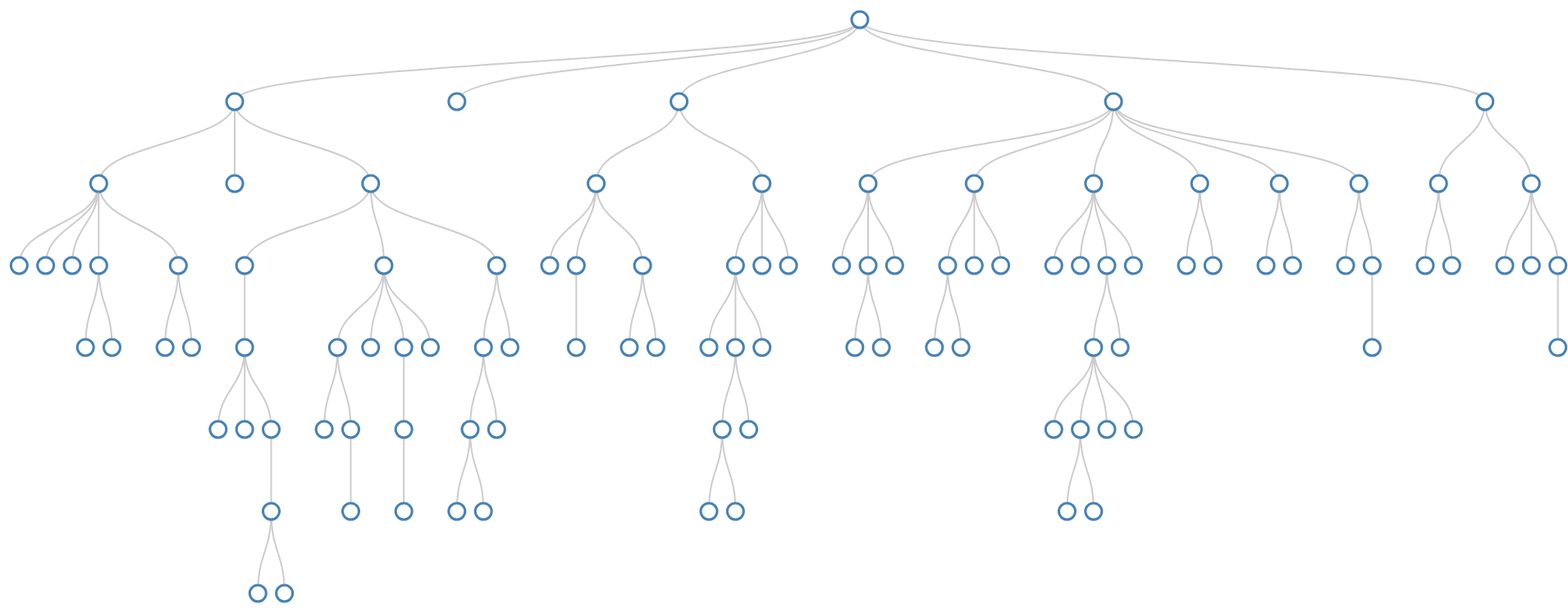
D3 v3 page, settled after 480 driven frames (8 s of simulated time); the page loaded 1 data file(s).


var mouse = {x: 0, y: 0};

document.addEventListener('mousemove', function(e){ 
    mouse.x = e.clientX || e.pageX; 
    mouse.y = e.clientY || e.pageY 
}, false);
var margin = {top: 40, right: 120, bottom: 20, left: 120},
    width = 9600 - margin.right - margin.left,
    height =  2000 - margin.top - margin.bottom;
    
var i = 0;

var tree = d3.layout.tree()
    .size([height, width]);

var diagonal = d3.svg.diagonal()
    .projection(function(d) { return [d.x, d.y]; });

var svg = d3.select("body").append("svg")
    .attr("width", width + margin.right + margin.left)
    .attr("height", height + margin.top + margin.bottom)
  .append("g")
    .attr("transform", "translate(" + margin.left + "," + margin.top + ")");
    
    var root ;
d3.json(" E.NP.WW_hierarchy-spectral_20140329-1845-05k6gq3.json ", function(error, data) {  
 if(error)
 {
 console.log(error);
 }
 else
 {

root=data;
update(root);
}
});
d3.selection.prototype.moveToFront = function() {
  return this.each(function(){
    this.parentNode.appendChild(this);
  });
};

function update(source) {

 // Compute the new tree layout.
  var nodes = tree.nodes(root).reverse(),
      links = tree.links(nodes);
 
  // Normalize for fixed-depth.
  nodes.forEach(function(d) { d.y = d.depth * 100; });

  var node = svg.selectAll("g.node")
      .data(nodes, function(d) { return d.id || (d.id = ++i); });
 
  // Enter the nodes.
  var nodeEnter = node.enter().append("g")
      .attr("class", "node")
      .attr("transform", function(d) { 
          return "translate(" + d.x + "," + d.y + ")"; });
 
  nodeEnter.append("circle")
      .attr("r", 10)
      .style("fill", "#fff")
      .on('mouseover',function(d){
        //   alert(d.att_label.length);
     var i=0;
     var page='  <table   border="1"   >  <tr><th width=150 style="word-wrap:break-word;word-break:break-all;"></th>';
     title='';
     for(i=0;i<d.att_label.length;i++)
        title=title+'<th width=100 style="word-wrap:break-word;word-break:break-all;">'+d.att_label[i]+'</th>';
     page=page+title+'<tr>';

     content='';
 
    for (i=0;i<d.table.length ;i++ )
    {
        onerow='<tr> <td width=150 style="word-wrap:break-word;word-break:break-all;"> '+d.entities_lable[i]+'</td>'
        for(j=0;j<d.att_label.length;j++)
        {
            onerow=onerow+'<td width=100 style="word-wrap:break-word;word-break:break-all;">'+d.table[i][j]+'</td>';
        }
        onerow=onerow+'</tr>';
        content=content+onerow;
    }
    page=page+content+'</table> '
    screenheight=window.screen.height;
    screenwidth=window.screen.width;
    
    shiftx=d.x+750-screenwidth+10;
   shifty=d.y+500-screenheight+10;
  if(shiftx<0)
      shiftx=0;
  if(shifty<0)
      shifty=0;
   rx= shiftx;
    ry= shifty; 


            d3.select(this.parentNode).append("foreignObject")
                .attr("width", 3000)
                .attr("height", 2000)
                .attr("x", function(d){
            var bodyWidth = document.body.clientWidth || document.body.clientWidth;
            var scrollLeft = document.documentElement.scrollLeft ||document.body.scrollLeft;
            var tableWidth = 180 + 130*d.att_label.length + 60;
            if(d.x < scrollLeft + 40 || d.x < scrollLeft + bodyWidth - tableWidth -40){
                return 0;
            }
            if( d.x-scrollLeft <  scrollLeft + bodyWidth-tableWidth-d.x){
                return scrollLeft + 40 - d.x;      
            }
            return scrollLeft + bodyWidth - tableWidth -40 - d.x;
        })
                .attr("y",10)
              .append("xhtml:body")
              .style("font", "14px 'Helvetica Neue'")
          //    .style("position", "absolute")
            //  .style("left",300)
             // .style("top",300)
              .html(page);
         d3.select(this.parentNode).moveToFront();       
              
  }).on('mouseout', function(d){
      
 
        d3.select(this.parentNode).selectAll(function() { return this.getElementsByTagName("foreignObject"); }).remove();

      
      })
      ;
 
  nodeEnter.append("text")
      .attr("y", function(d) { 
          return d.children || d._children ? -18 : 18; })
      .attr("dy", ".35em")
      .attr("text-anchor", "middle")
      .text(function(d) { return d.name; })
      .style("fill-opacity", 1);
  var link = svg.selectAll("path.link")
      .data(links, function(d) { return d.target.id; });
 
  // Enter the links.
  link.enter().insert("path", "g")
      .attr("class", "link")
      .attr("d", diagonal);
 
}



### data: E.NP.WW_hierarchy-spectral_20140329-1845-05k6gq3.json
{
 "showattr": [
  1600,
  1696,
  951,
  1724,
  1723
 ],
 "children": [
  {
   "showattr": [
    12,
    15,
    1653
   ],
   "children": [
    "{... 7 keys}",
    "{... 7 keys}",
    "{... 7 keys}"
   ],
   "entities_lable": [
    "Swan_Song_%28novel%29",
    "1928_Summer_Olympics",
    "Cabe%C3%A7o_Gordo",
    "Cupidstown_Hill",
    "College_Mathematics_Journal"
   ],
   "table": [
    "[... 3 items]",
    "[... 3 items]",
    "[... 3 items]",
    "[... 3 items]",
    "[... 3 items]"
   ],
   "id": 24,
   "showentities": [
    78991,
    815,
    19234,
    24709,
    22838
   ],
   "att_label": [
    "country",
    "name",
    "titel"
   ]
  },
  {
   "showattr": [
    139,
    142,
    141,
    144,
    140
   ],
   "children": [],
   "entities_lable": [
    "%C3%85ngstr%C3%B6m_%28crater%29",
    "%C5%A0afa%C5%99%C3%ADk_%28crater%29",
    "Abbe_%28crater%29",
    "Abbot_%28crater%29",
    "Abel_%28crater%29"
   ],
   "table": [
    "[... 5 items]",
    "[... 5 items]",
    "[... 5 items]",
    "[... 5 items]",
    "[... 5 items]"
   ],
   "id": 25,
   "showentities": [
    78,
    421,
    4408,
    4416,
    4421
   ],
   "att_label": [
    "eponym",
    "eOrW",
    "diameter",
    "nOrS",
    "colong"
   ]
  },
  {
   "showattr": [
    194
   ],
   "children": [
    "{... 7 keys}",
    "{... 7 keys}"
   ],
   "entities_lable": [
    "Irish_presidential_election,_1945",
    "United_Kingdom_general_election,_1892",
    "STS-113",
    "STS-105",
    "Soyuz_TM-6"
   ],
   "table": [
    "[... 1 items]",
    "[... 1 items]",
    "[... 1 items]",
    "[... 1 items]",
    "[... 1 items]"
   ],
   "id": 26,
   "showentities": [
    40170,
    92332,
    71102,
    71094,
    76829
   ],
   "att_label": [
    "image"
   ]
  },
  {
   "showattr": [
    53,
    51,
    63,
    52
   ],
   "children": [
    "{... 7 keys}",
    "{... 7 keys}",
    "{... 7 keys}",
    "{... 7 keys}",
    "{... 7 keys}",
    "{... 7 keys}"
   ],
   "entities_lable": [
    "Asperity_Mountain",
    "Anglin",
    "Uddjaure",
    "Bad_Blood_%282004%29",
    "Albarine"
   ],
   "table": [
    "[... 4 items]",
    "[... 4 items]",
    "[... 4 items]",
    "[... 4 items]",
    "[... 4 items]"
   ],
   "id": 27,
   "showentities": [
    7988,
    6748,
    91967,
    8939,
    5582
   ],
   "att_label": [
    "basinCountries",
    "type",
    "length",
    "caption"
   ]
  },
  {
   "showattr": [
    89
   ],
   "children": [
    "{... 7 keys}",
    "{... 7 keys}"
   ],
   "entities_lable": [
    "2010_in_spaceflight",
    "Syria%E2%80%93Lebanon_Campaign",
    "Battle_of_Blandford",
    "2004_in_spaceflight",
    "1920_conflict_between_British_forces_and…"
   ],
   "table": [
    "[... 1 items]",
    "[... 1 items]",
    "[... 1 items]",
    "[... 1 items]",
    "[... 1 items]"
   ],
   "id": 28,
   "showentities": [
    3131,
    79187,
    10223,
    2636,
    759
   ],
   "att_label": [
    "date"
   ]
  }
 ],
 "entities_lable": [
  "New_South_Wales_state_election,_1932",
  "Soyuz_TMA-15",
  "Scottish_Parliament_general_election,_20…",
  "United_Kingdom_general_election,_1895",
  "Crag_Lough"
 ],
 "table": [
  [
   "Null",
   "Null",
   "Null",
   "Null",
   "Null"
  ],
  [
   "Null",
   "Null",
   "Null",
   "Null",
   "Null"
  ],
  [
   "Null",
   "Null",
   "Null",
   "Null",
   "Null"
  ],
  [
   "Null",
   "Null",
   "Null",
   "Null",
   "Null"
  ],
  [
   "Null",
   "Null",
   "Null",
   "Null",
   "Null"
  ]
 ],
 "id": 0,
 "showentities": [
  58388,
  76849,
  72773,
  92333,
  24039
 ],
 "att_label": [
  "expert",
  "externalLinks",
  "inappropriateTone",
  "sourcepath",
  "sourcearticle"
 ]
}